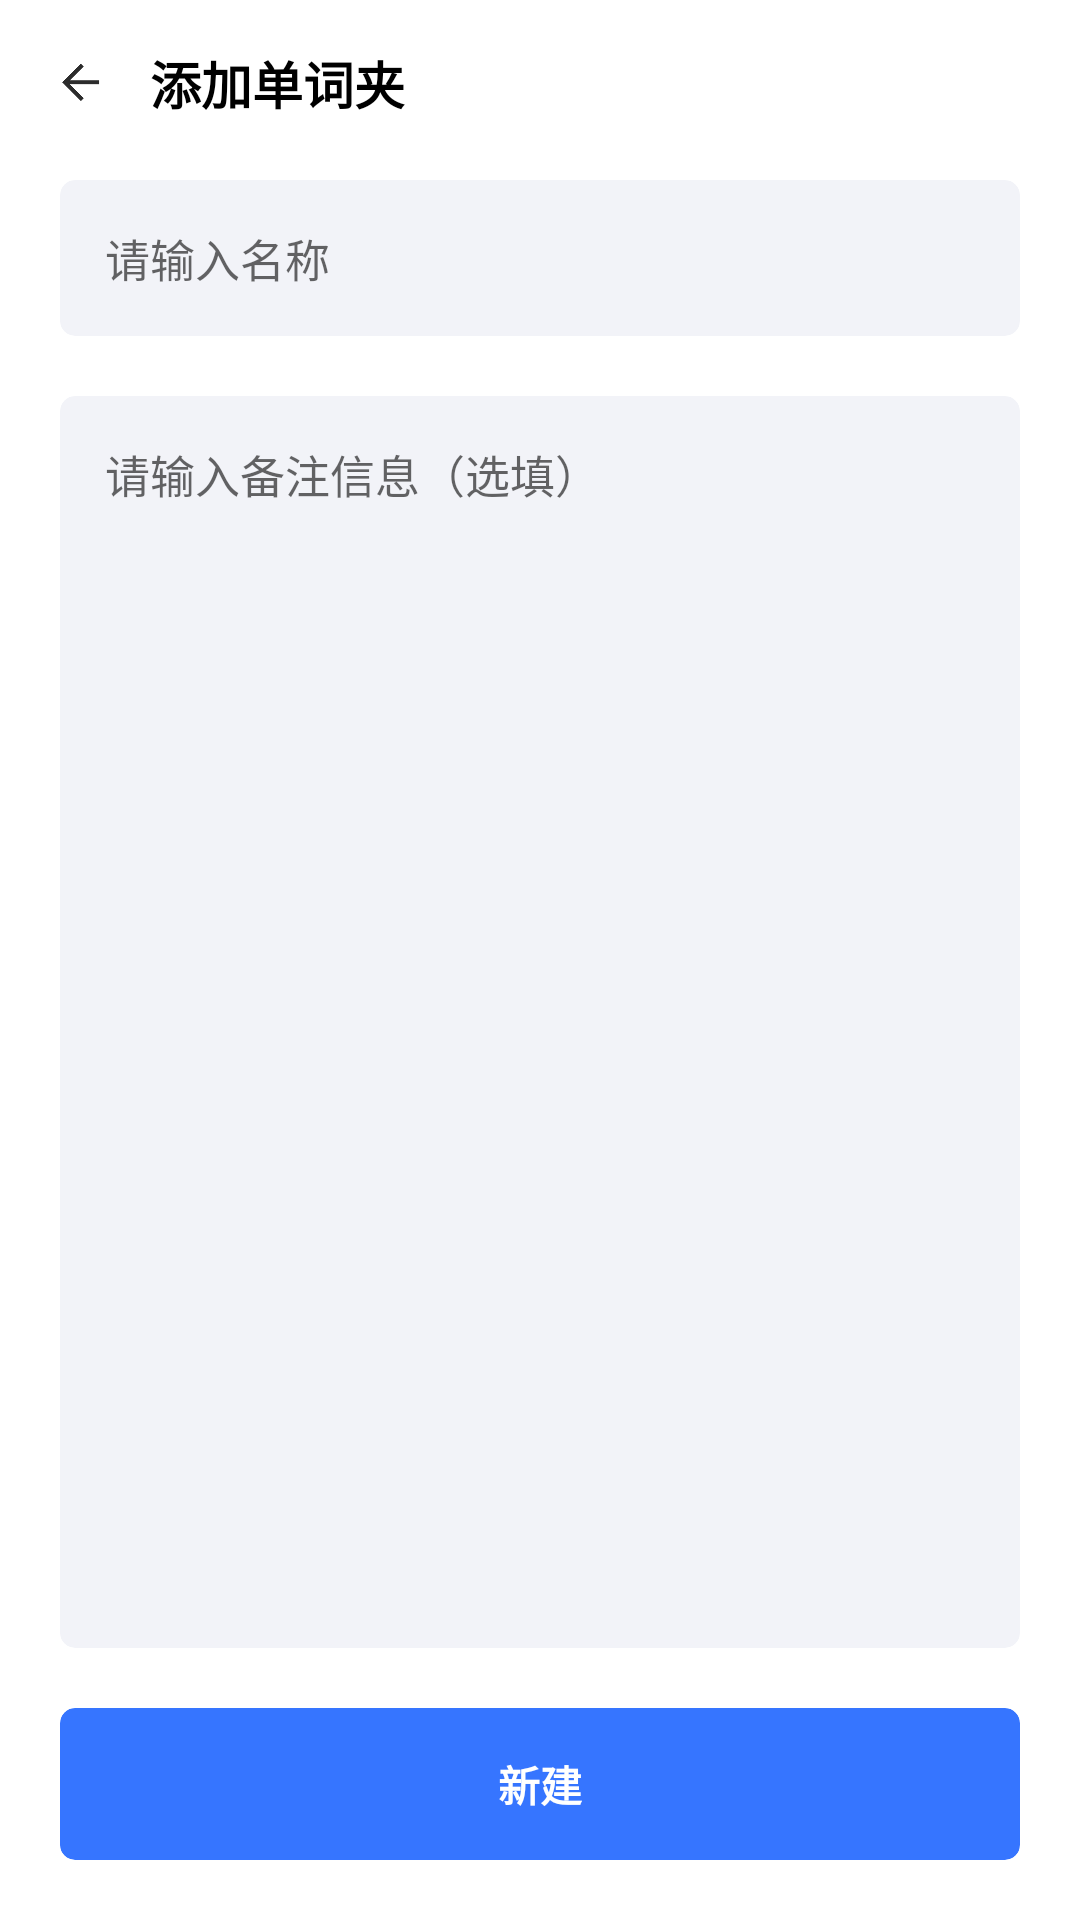

Here is an Android app screen rendered from its layout file. Give the layout XML and the strings, colors and styles it references.
<!-- AndroidManifest.xml: application theme AppTheme -->
<!-- res/layout/activity_add_folder.xml -->
<?xml version="1.0" encoding="utf-8"?>
<RelativeLayout xmlns:android="http://schemas.android.com/apk/res/android"
    xmlns:app="http://schemas.android.com/apk/res-auto"
    xmlns:tools="http://schemas.android.com/tools"
    android:layout_width="match_parent"
    android:layout_height="match_parent"
    android:background="@color/colorBgWhite"
    android:fitsSystemWindows="true"
    tools:context="com.usts.englishlearning.activity.AddFolderActivity">

    <RelativeLayout
        android:id="@+id/layout_af_top"
        android:layout_width="match_parent"
        android:layout_height="wrap_content"
        android:padding="15dp">

        <LinearLayout
            android:layout_width="wrap_content"
            android:layout_height="wrap_content"
            android:layout_centerVertical="true"
            android:gravity="center_vertical"
            android:orientation="horizontal">

            <ImageView
                android:layout_width="25dp"
                android:layout_height="25dp"
                android:padding="2dp"
                android:src="@drawable/icon_left_black" />

            <TextView
                android:layout_width="wrap_content"
                android:layout_height="wrap_content"
                android:layout_marginStart="10dp"
                android:spinnerMode="dialog"
                android:text="添加单词夹"
                android:textColor="@color/colorBlack"
                android:textSize="17sp"
                android:textStyle="bold" />

        </LinearLayout>

    </RelativeLayout>

    <LinearLayout
        android:layout_width="match_parent"
        android:layout_height="match_parent"
        android:layout_above="@+id/card_af_bottom"
        android:layout_below="@+id/layout_af_top"
        android:orientation="vertical"
        android:paddingStart="20dp"
        android:paddingTop="5dp"
        android:paddingEnd="20dp">

        <androidx.cardview.widget.CardView
            android:layout_width="match_parent"
            android:layout_height="wrap_content"
            app:cardBackgroundColor="@color/colorLightWhite"
            app:cardCornerRadius="5dp"
            app:cardElevation="0dp">

            <RelativeLayout
                android:layout_width="match_parent"
                android:layout_height="wrap_content"
                android:padding="15dp">

                <EditText
                    android:id="@+id/edit_af_name"
                    android:layout_width="match_parent"
                    android:layout_height="wrap_content"
                    android:background="@null"
                    android:hint="请输入名称"
                    android:textSize="15sp" />

            </RelativeLayout>

        </androidx.cardview.widget.CardView>

        <androidx.cardview.widget.CardView
            android:layout_width="match_parent"
            android:layout_height="match_parent"
            android:layout_marginTop="20dp"
            app:cardBackgroundColor="@color/colorLightWhite"
            app:cardCornerRadius="5dp"
            app:cardElevation="0dp">

            <RelativeLayout
                android:layout_width="match_parent"
                android:layout_height="match_parent"
                android:padding="15dp">

                <EditText
                    android:textSize="15sp"
                    android:id="@+id/edit_af_remark"
                    android:layout_width="match_parent"
                    android:layout_height="match_parent"
                    android:background="@null"
                    android:gravity="start|top"
                    android:hint="请输入备注信息（选填）" />

            </RelativeLayout>

        </androidx.cardview.widget.CardView>

    </LinearLayout>

    <androidx.cardview.widget.CardView
        android:id="@+id/card_af_bottom"
        android:layout_width="match_parent"
        android:layout_height="wrap_content"
        android:layout_alignParentBottom="true"
        android:layout_margin="20dp"
        app:cardBackgroundColor="@color/colorMainBlue"
        app:cardCornerRadius="5dp"
        app:cardElevation="0dp">

        <RelativeLayout
            android:id="@+id/layout_af_add"
            android:layout_width="match_parent"
            android:layout_height="wrap_content"
            android:background="?android:attr/selectableItemBackground">

            <TextView
                android:layout_width="wrap_content"
                android:layout_height="wrap_content"
                android:layout_centerInParent="true"
                android:layout_marginTop="15dp"
                android:layout_marginBottom="15dp"
                android:text="新建"
                android:textColor="@color/colorFontInBlue"
                android:textStyle="bold" />

        </RelativeLayout>

    </androidx.cardview.widget.CardView>

</RelativeLayout>
<!-- resources referenced by this layout -->
<resources>
  <color name="colorBgWhite">#FFFFFF</color>
  <color name="colorBlack">#000000</color>
  <color name="colorFontInBlue">#FFFFFF</color>
  <color name="colorLightWhite">#F2F3F8</color>
  <color name="colorMainBlue">#3675FF</color>
  <!-- drawable icon_left_black: png bitmap (drawable, 2318 bytes) -->
  <style name="AppTheme" parent="Theme.AppCompat.DayNight.NoActionBar">
          
          <item name="colorPrimary">@color/colorPrimary</item>
          <item name="colorPrimaryDark">@color/colorLightWhite</item>
          <item name="colorAccent">@color/colorAccent</item>
          <item name="android:windowContentTransitions">true</item>
      </style>
  <color name="colorPrimary">#3675FF</color>
  <color name="colorAccent">#4089ff</color>
</resources>
